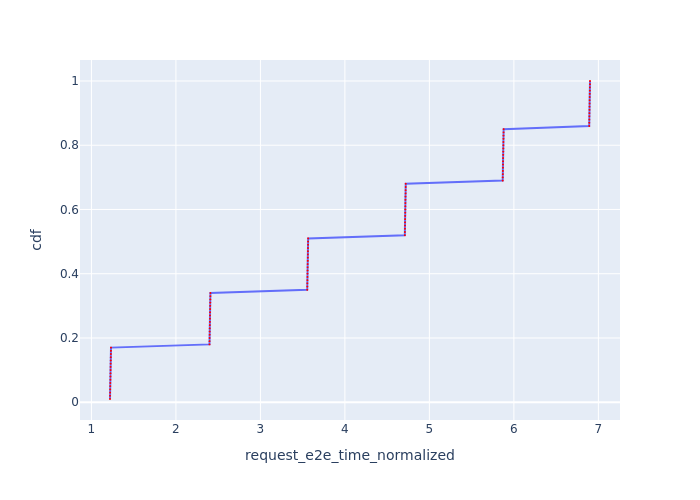

The data file committed next to this chart (first rows):
Request Id, request_e2e_time_normalized, cdf
0_0, 1.22, 0.01
0_1, 1.221, 0.02
0_2, 1.221, 0.03
0_3, 1.222, 0.04
0_4, 1.223, 0.05
0_5, 1.223, 0.06
0_6, 1.224, 0.07
0_7, 1.225, 0.08
0_8, 1.226, 0.09
0_9, 1.226, 0.1
0_10, 1.227, 0.11
0_11, 1.228, 0.12
0_12, 1.229, 0.13
0_13, 1.229, 0.14
0_14, 1.23, 0.15
0_15, 1.231, 0.16
0_16, 1.231, 0.17
0_17, 2.397, 0.18
0_18, 2.398, 0.19
0_19, 2.399, 0.2
0_20, 2.399, 0.21
0_21, 2.4, 0.22
0_22, 2.401, 0.23
0_23, 2.401, 0.24
0_24, 2.402, 0.25
0_25, 2.403, 0.26
0_26, 2.404, 0.27
0_27, 2.404, 0.28
0_28, 2.405, 0.29
0_29, 2.406, 0.3
0_30, 2.406, 0.31
0_31, 2.407, 0.32
0_32, 2.408, 0.33
0_33, 2.408, 0.34
0_34, 3.554, 0.35
0_35, 3.555, 0.36
0_36, 3.555, 0.37
0_37, 3.556, 0.38
0_38, 3.557, 0.39
0_39, 3.557, 0.4
0_40, 3.558, 0.41
0_41, 3.559, 0.42
0_42, 3.56, 0.43
0_43, 3.56, 0.44
0_44, 3.561, 0.45
0_45, 3.562, 0.46
0_46, 3.562, 0.47
0_47, 3.563, 0.48
0_48, 3.564, 0.49
0_49, 3.564, 0.5
0_50, 3.565, 0.51
0_51, 4.709, 0.52
0_52, 4.71, 0.53
0_53, 4.711, 0.54
0_54, 4.711, 0.55
0_55, 4.712, 0.56
0_56, 4.713, 0.57
0_57, 4.713, 0.58
0_58, 4.714, 0.59
0_59, 4.715, 0.6
... 40 more rows
